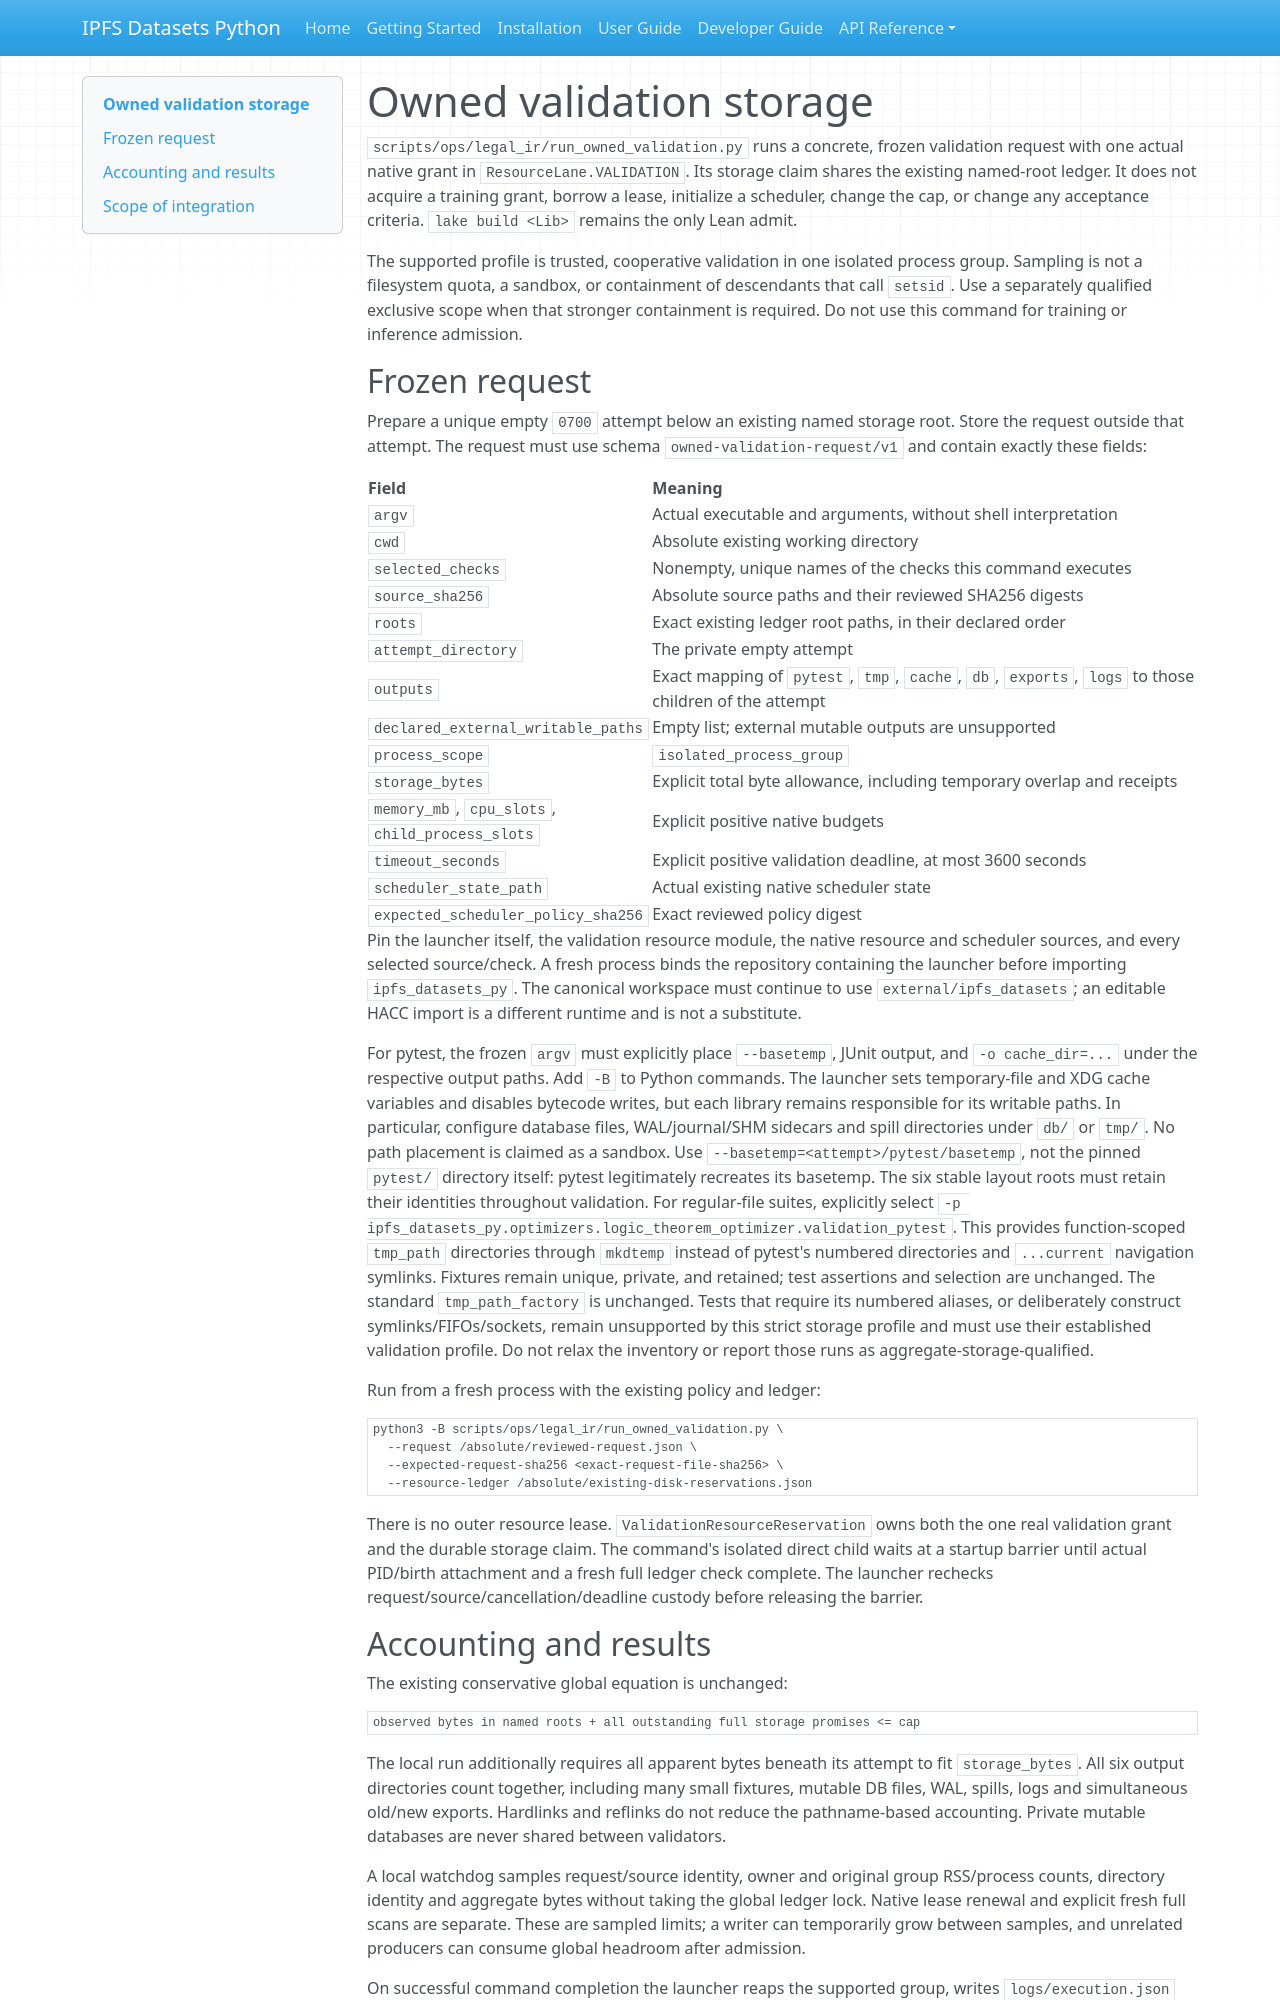

repository: endomorphosis/ipfs_datasets_py · page: autoencoders/validation_storage/index.html · generator: mkdocs

# Owned validation storage

`scripts/ops/legal_ir/run_owned_validation.py` runs a concrete, frozen validation
request with one actual native grant in `ResourceLane.VALIDATION`. Its storage
claim shares the existing named-root ledger. It does not acquire a training
grant, borrow a lease, initialize a scheduler, change the cap, or change any
acceptance criteria. `lake build <Lib>` remains the only Lean admit.

The supported profile is trusted, cooperative validation in one isolated
process group. Sampling is not a filesystem quota, a sandbox, or containment of
descendants that call `setsid`. Use a separately qualified exclusive scope when
that stronger containment is required. Do not use this command for training or
inference admission.

## Frozen request

Prepare a unique empty `0700` attempt below an existing named storage root.
Store the request outside that attempt. The request must use schema
`owned-validation-request/v1` and contain exactly these fields:

| Field | Meaning |
| --- | --- |
| `argv` | Actual executable and arguments, without shell interpretation |
| `cwd` | Absolute existing working directory |
| `selected_checks` | Nonempty, unique names of the checks this command executes |
| `source_sha256` | Absolute source paths and their reviewed SHA256 digests |
| `roots` | Exact existing ledger root paths, in their declared order |
| `attempt_directory` | The private empty attempt |
| `outputs` | Exact mapping of `pytest`, `tmp`, `cache`, `db`, `exports`, `logs` to those children of the attempt |
| `declared_external_writable_paths` | Empty list; external mutable outputs are unsupported |
| `process_scope` | `isolated_process_group` |
| `storage_bytes` | Explicit total byte allowance, including temporary overlap and receipts |
| `memory_mb`, `cpu_slots`, `child_process_slots` | Explicit positive native budgets |
| `timeout_seconds` | Explicit positive validation deadline, at most 3600 seconds |
| `scheduler_state_path` | Actual existing native scheduler state |
| `expected_scheduler_policy_sha256` | Exact reviewed policy digest |

Pin the launcher itself, the validation resource module, the native resource
and scheduler sources, and every selected source/check. A fresh process binds
the repository containing the launcher before importing `ipfs_datasets_py`.
The canonical workspace must continue to use `external/ipfs_datasets`; an
editable HACC import is a different runtime and is not a substitute.

For pytest, the frozen `argv` must explicitly place `--basetemp`, JUnit output,
and `-o cache_dir=...` under the respective output paths. Add `-B` to Python
commands. The launcher sets temporary-file and XDG cache variables and disables
bytecode writes, but each library remains responsible for its writable paths.
In particular, configure database files, WAL/journal/SHM sidecars and spill
directories under `db/` or `tmp/`. No path placement is claimed as a sandbox.
Use `--basetemp=<attempt>/pytest/basetemp`, not the pinned `pytest/` directory
itself: pytest legitimately recreates its basetemp. The six stable layout roots
must retain their identities throughout validation.
For regular-file suites, explicitly select
`-p ipfs_datasets_py.optimizers.logic_theorem_optimizer.validation_pytest`.
This provides function-scoped `tmp_path` directories through `mkdtemp` instead
of pytest's numbered directories and `...current` navigation symlinks. Fixtures
remain unique, private, and retained; test assertions and selection are unchanged.
The standard `tmp_path_factory` is unchanged. Tests that require its numbered
aliases, or deliberately construct symlinks/FIFOs/sockets, remain unsupported by
this strict storage profile and must use their established validation profile.
Do not relax the inventory or report those runs as aggregate-storage-qualified.

Run from a fresh process with the existing policy and ledger:

```text
python3 -B scripts/ops/legal_ir/run_owned_validation.py \
  --request /absolute/reviewed-request.json \
  --expected-request-sha256 <exact-request-file-sha256> \
  --resource-ledger /absolute/existing-disk-reservations.json
```

There is no outer resource lease. `ValidationResourceReservation` owns both
the one real validation grant and the durable storage claim. The command's
isolated direct child waits at a startup barrier until actual PID/birth
attachment and a fresh full ledger check complete. The launcher rechecks
request/source/cancellation/deadline custody before releasing the barrier.
